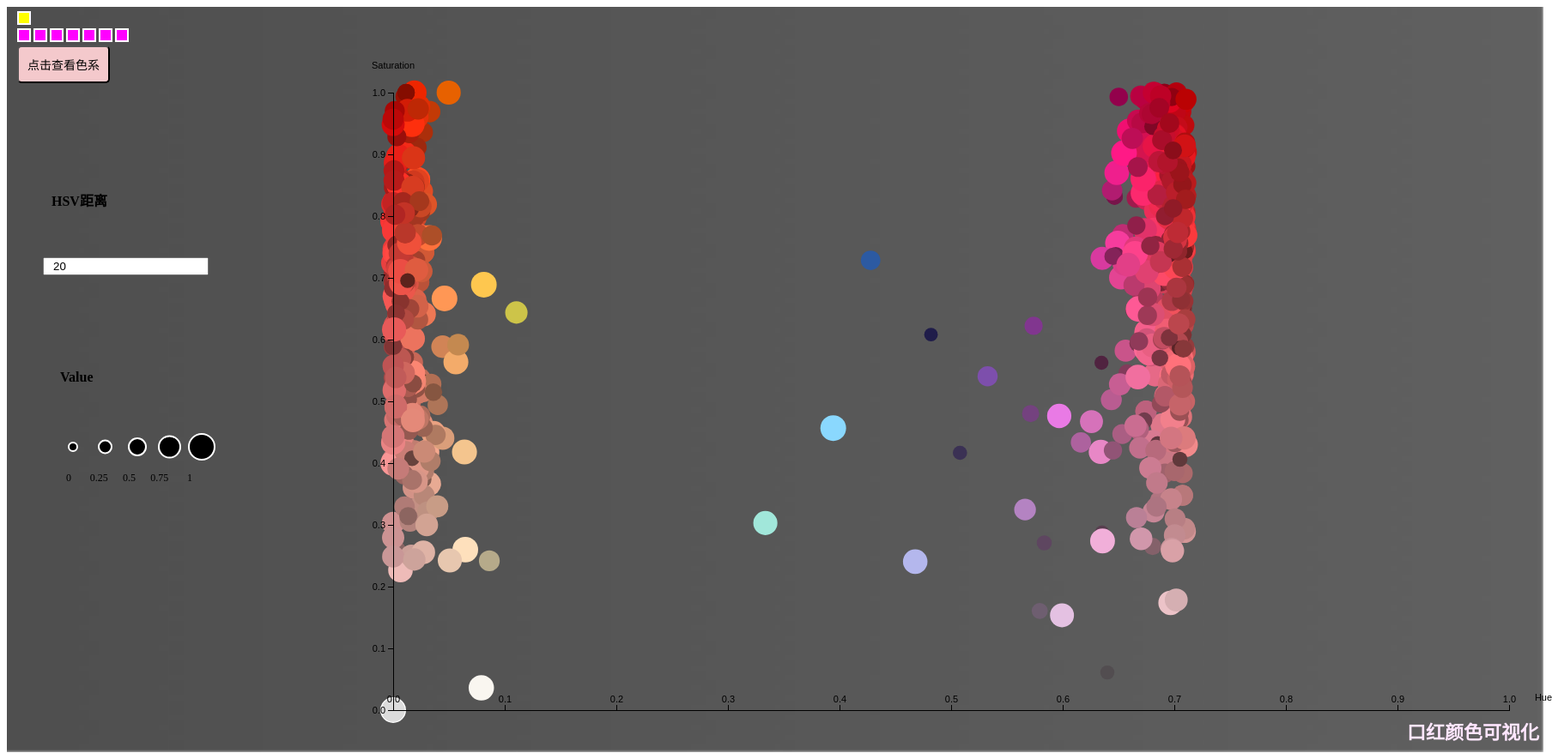
D3 v4 page, settled after 480 driven frames (8 s of simulated time); the page loaded 1 data file(s).


        //更改画布颜色
        function draw() {
            var canvas = document.getElementById('bg');
            var item = canvas.getContext('2d');
            style = item.createLinearGradient(0, 0, 1900, 0);
            style.addColorStop(0, '#4f4f4f');
            style.addColorStop(1, '#bebebe');
            item.fillStyle = style;
            item.fillRect(0, 0, 1900, 150);
        }
        draw();

        var btn = document.getElementById("button");
        btn.onclick = function() {
            window.open("sort.html");
        }
    

        //设置宽高内边距
        var width = 1800, height = 870;

        var padding = { top: 50, right: 50, bottom: 50, left: 400 };
        //读取数据
        queue()
            .defer(d3.json, "./lipstick.json")
            .await(ready)

        //存储数据数据，读入数据
        var colorList = [];  //color list
        var nameList = [];  //lipstick name list
        var idList = [];  //lipstick id
        var seriesList = [];  //series list
        var seriesNameList = []  //series name list
        var seriesId = [];  //series id
        var brandsNameList = [];  //brand name list
        var brandId = []; //brand id
        var brandDataset = [];  //brand dataset for attribution
        var seriesNameDataset = [];  //series name dataset for attribution
        var seriesPriceDataset = [];  //series price dataset for
        var hsvcolorList = [];
        var positionsofb = [];
        //prepare dataset
        function ready(error, data) {
            data.brands.forEach(function (d, i) {
                //console.log(d.series);
                //console.log(i);
                brandsNameList.push(d.name);
                seriesList.push(d.series);
            })

            for (var i = 0, n = 0; i < seriesList.length; i++) {
                let bid = i;
                for (var j = 0; j < seriesList[i].length; j++) {
                    let seriesName = seriesList[i][j].name;
                    let seriesPrice = seriesList[i][j].price;
                    seriesNameList.push(seriesName);
                    seriesList[i][j].lipsticks.forEach(function (d, i) {
                        colorList.push(d.color);
                        nameList.push(d.name);
                        idList.push(d.id);
                        brandDataset.push(brandsNameList[bid]);
                        seriesNameDataset.push(seriesName);
                        seriesPriceDataset.push(seriesPrice);
                        seriesId.push(j + n);
                        brandId.push(bid);
                        hsvcolorList.push(rgbToHsv(d.color));
                    })
                }
                n += seriesList[i].length;
                positionsofb.push(n);
            }

            //散点随机坐标集合
            var dataset = [];

            for (let i = 0; i < colorList.length; i++) {
                let x = hsvcolorList[i][0] / 360;
                let y = hsvcolorList[i][1] / 100;
                let z = hsvcolorList[i][2] / 100;
                dataset.push([x, y, z]);
            }

            // x轴比例尺
            var xScale = d3.scaleLinear()
                .domain([0, 1])
                .range([50, width - padding.left - padding.right]);


            //y轴比例尺
            var yScale = d3.scaleLinear()
                .domain([1, 0])
                .range([padding.top, height - padding.top - padding.bottom]);

            //z轴比例尺
            var zScale = d3.scaleLinear()
                .domain([0, 1])
                .range([5, 15]);

            //添加svg元素
            var svg = d3.select("body")
                .append('svg')
                .attr('width', width - padding.left)
                .attr("height", height - padding.top)
                .attr("transform", "translate(" + padding.left + "," + padding.top + ")");

            //tips
            svg.append("g").selectAll(".tips")
                .data(dataset)
                .enter()
                .append("text")
                .attr("class", "tips")
                .attr("x", function (d) {
                    return xScale(d[0]);
                })
                .attr("y", function (d) {
                    return yScale(d[1]);
                })
                .attr("dy", 25)
                .attr("lipstick-id", function (d, i) {
                    return idList[i];
                })
                .attr("series-id", function (d, i) {
                    return seriesId[i];
                })
                .text(function (d, i) {
                    return nameList[i];
                })
                .style("font-size", 11)
                .style("fill", "#000000")
                .style("opacity", 1)
                .style("display", "none")
                .style("text-anchor", "middle");

            //绘制散点图，显示口红颜色
            svg.select('g')
                .selectAll('circle')
                .data(dataset)
                .enter()
                .append('circle')
                .attr("cx", function (d) {
                    return xScale(d[0]);
                })
                .attr("cy", function (d) {
                    return yScale(d[1]);
                })
                .attr("r", function (d) {
                    return zScale(d[2]);
                })
                .attr("fill", function (d, i) {
                    return colorList[i];
                })
                .style("opacity", 1)
                .style("display", "block")
                .attr("lipstick-id", function (d, i) {
                    return idList[i];
                })
                .attr("brand-name", function (d, i) {
                    return brandDataset[i];
                })
                .attr("brand-id", function (d, i) {
                    return brandId[i];
                })
                .attr("series-name", function (d, i) {
                    return seriesNameDataset[i];
                })
                .attr("series-id", function (d, i) {
                    return seriesId[i];
                })
                .attr("circle-r", function (d) {
                    return d[2];
                })
                .text(function (d, i) {
                    return nameList[i];
                })
                .on("mouseover", function () {
                    //获得口红的品牌，所属系列，口红id和口红名称
                    var brand = d3.select("#brand-name");
                    var series = d3.select("#series-name");
                    var id = d3.select("#lipstick-id");
                    var name = d3.select("#lipstick-name");
                    brand.text(d3.select(this).attr("brand-name"));
                    series.text(d3.select(this).attr("series-name"));
                    id.text(d3.select(this).attr("lipstick-id"));
                    name.text(d3.select(this).text());

                    //获得当前口红的所属系列id和口红id，用于系列颜色的检索
                    var colorsList = [];
                    let sid = d3.select(this).attr("series-id");
                    let lid = d3.select(this).attr("lipstick-id");
                    d3.selectAll("circle")
                        .filter(function () {
                            return d3.select(this).attr("series-id") == sid;
                        })
                        .each(function () {
                            d3.select(this).raise();
                            let x = d3.select(this).attr("fill");
                            let y = d3.select(this).attr("lipstick-id") == lid ? 1 : 0;
                            let z = d3.select(this).attr("lipstick-id");
                            let v = d3.select(this).attr("circle-r");
                            let w = d3.select(this).attr("series-id");
                            let u = d3.select(this).attr("brand-id");
                            let t = d3.select(this).text();
                            colorsList.push([x, y, z, v, w, u, t]);
                            if (d3.select(this).attr("lipstick-id") == lid) {
                                //改变圆的大小
                                d3.select(this)
                                    .transition()
                                    .duration(1000)
                                    .attr("r", 30)
                                    .style("opacity", 1);
                            }
                            else {
                                d3.select(this)
                                    .transition()
                                    .duration(1000)
                                    .attr("r", 25)
                                    .style("opacity", 1);
                            }
                        });
                    d3.select(this).raise();

                    //tips变化
                    d3.selectAll(".tips")
                        .filter(function () {
                            return d3.select(this).attr("lipstick-id") == lid &&
                                d3.select(this).attr("series-id") == sid
                        })
                        .each(function () {
                            d3.select(this)
                                .raise()
                                .transition()
                                .duration(400)
                                .attr("dy", 35)
                                .style("display", "block")
                        })

                    //添加系列颜色展示 先remove 再添加
                    d3.select("#series-colors")
                        .selectAll("div").remove()
                    d3.select("#series-colors")
                        .selectAll("div")
                        .data(colorsList)
                        .enter()
                        .append("div")
                        .attr("color-series-id", function (d) {
                            return d[4];
                        })
                        .attr("circle-r", function (d) {
                            return d[3];
                        })
                        .attr("color-id", function (d) {
                            return d[2];
                        })
                        .attr("color-name", function (d) {
                            return d[6];
                        })
                        .attr("brand-id", function (d) {
                            return d[5];
                        })
                        .attr("class", function (d) {
                            return d[1] == 1 ? "series-color active" : "series-color";
                        })
                        .style("background-color", function (d) {
                            return d[0];
                        })
                        .on("mouseover", function () {
                            //获得口红的品牌，所属系列，口红id和口红名称
                            var brand = d3.select("#brand-name");
                            var series = d3.select("#series-name");
                            var id = d3.select("#lipstick-id");
                            var name = d3.select("#lipstick-name");
                            brand.text(brandsNameList[d3.select(this).attr("brand-id")]);
                            series.text(seriesNameList[d3.select(this).attr("color-series-id")]);
                            id.text(d3.select(this).attr("color-id"));
                            name.text(d3.select(this).attr("color-name"));

                            //改变类名称
                            d3.select("#series-colors")
                                .selectAll("div")
                                .filter(function (d) {
                                    return d3.select(this).attr("class") == "series-color active";
                                })
                                .classed("series-color active", false)
                                .classed("series-color", true);

                            d3.select(this)
                                .classed("series-color", false)
                                .classed("series-color active", true);
                            //圆变化
                            let sid = d3.select(this).attr("color-series-id");
                            let lid = d3.select(this).attr("color-id");
                            d3.selectAll("circle")
                                .filter(function () {
                                    return d3.select(this).attr("series-id") == sid;
                                })
                                .each(function () {
                                    if (d3.select(this).attr("lipstick-id") == lid) {
                                        d3.select(this)
                                            .transition()
                                            .duration(1000)
                                            .attr("r", 30)
                                            .style("opacity", 1);
                                    }
                                    else {
                                        d3.select(this)
                                            .transition()
                                            .duration(1000)
                                            .attr("r", 25)
                                            .style("opacity", 1);
                                    }
                                });

                            d3.selectAll('circle')
                                .filter(function () {
                                    return d3.select(this).attr("series-id") == sid &&
                                    d3.select(this).attr("lipstick-id") == lid;
                                })
                                .each(function () {
                                    d3.select(this).raise();
                                });

                            //tips变化
                            d3.selectAll(".tips")
                                .filter(function () {
                                    return d3.select(this).attr("lipstick-id") == lid &&
                                        d3.select(this).attr("series-id") == sid
                                })
                                .each(function () {
                                    d3.select(this)
                                        .raise()
                                        .transition()
                                        .duration(400)
                                        .attr("dy", 35)
                                        .style("display", "block")
                                })
                        })
                        .on("mouseout", function () {
                            //recover
                            let sid = d3.select(this).attr("color-series-id");

                            d3.selectAll("circle")
                                .filter(function (d) {
                                    return d3.select(this).attr("series-id") == sid;
                                })
                                .each(function (d) {
                                    d3.select(this)
                                        .transition()
                                        .duration(1000)
                                        .attr("r", zScale(d3.select(this).attr("circle-r")))
                                        .style("opacity", 1);
                                });

                            //tips recover
                            d3.selectAll(".tips")
                                .filter(function () {
                                    return d3.select(this).style("display", "block")
                                })
                                .each(function () {
                                    d3.select(this)
                                        .transition()
                                        .duration(400)
                                        .attr("dy", 25)
                                        .style("display", "none")
                                })
                        });

                    //append button
                    d3.select(".com-button").remove();
                    d3.select("#series-colors")
                        .append("button")
                        .attr("class", "com-button")
                        .text("比较")
                        .on("click", function () {
                            window.open("compare.html");
                        })
                })
                .on("mouseout", function () {
                    //recover
                    sid = d3.select(this).attr("series-id");
                    d3.selectAll("circle")
                        .filter(function (d) {
                            return d3.select(this).attr("series-id") == sid;
                        })
                        .each(function (d) {
                            d3.select(this)
                                .transition()
                                .duration(1000)
                                .attr("r", zScale(d3.select(this).attr("circle-r")))
                                .style("opacity", 1);
                        });

                    //tips recover
                    d3.selectAll(".tips")
                        .filter(function () {
                            return d3.select(this).style("display", "block")
                        })
                        .each(function () {
                            d3.select(this)
                                .transition()
                                .duration(400)
                                .attr("dy", 25)
                                .style("display", "none")
                        })

                })
                .on("click", function () {
                    let value0 = d3.select('#filter').property('value');
                    let thisColor = d3.select(this).attr("fill")
                    d3.selectAll("circle")
                        .filter(function () {
                            return d3.select(this).attr('class') != 'legend-cc';
                        })
                        .filter(function () {
                            let comColor = d3.select(this).attr("fill")
                            console.log(value0);
                            return d3.select(this).style("display") == "block" && HsvDis(rgbToHsv(thisColor), rgbToHsv(comColor)) > value0
                        })
                        .each(function () {
                            d3.select(this)
                                .style("display", "none")
                        })
                })

            var xAxis = d3.axisTop(xScale)

            svg.append("g")
                .attr("class", "axis")
                .attr("transform", 'translate(0,' + (height - padding.top - padding.bottom) + ')')
                .call(xAxis)
                .append("text")
                .text("Hue")
                .attr("fill", "#000")
                .attr("transform", 'translate(' + (width - padding.left - 10) + ', 0)')
                .attr("text-anchor", 'middle')
                .attr("dy", '-1em')

            var yAxis = d3.axisLeft(yScale)

            svg.append("g")
                .attr("class", "axis")
                .attr('transform', 'translate(50 ,0)')
                .call(yAxis)
                .append("text")
                .text("Saturation")
                .attr("fill", "#000")
                .attr("text-anchor", 'middle')
                .attr("dy", '2em')

            var svg1 = d3.select('.legend')
                .append('svg')
                .attr('width', 200)
                .attr('height', 200)
                .attr('transform', 'translate(0,0)')

            rDataset = [0, .25, .5, .75, 1];
            svg1.append('g')
                .selectAll('circle')
                .data(rDataset)
                .enter()
                .append('circle')
                .classed('legend-cc', true)
                .attr('cx', function (d, i) {
                    return (10 + zScale(d) + i * 35);
                })
                .attr('cy', 50)
                .attr('r', function (d) {
                    return zScale(d);
                })
                .attr('fill', '#000')
                .style('opacity', 1)
                .style('stroke', 'white')
                .style('stroke-width', 2)

            svg1.select('g')
                .selectAll('.legend-txt')
                .data(rDataset)
                .enter()
                .append('text')
                .attr("class", "legend-txt")
                .attr("x", function (d, i) {
                    return (10 + d + i * 35);
                })
                .attr("y", 90)
                .text(function (d, i) {
                    return (i / 4);
                })
                .style("font-size", 12)
                .style("fill", "#000")
                .style("opacity", 1)
                .style("text-anchor", "middle");

            d3.select(".all-select")
                .append("div")
                .classed("all", true)
                .style("background-color", "#ffff00")
                .on("mouseover", function () {
                    d3.select(this)
                        .transition()
                        .duration(200)
                        .style("width", "20px")
                        .style("height", "20px")
                })
                .on("mouseout", function () {
                    d3.select(this)
                        .transition()
                        .duration(200)
                        .style("width", "12px")
                        .style("height", "12px")
                })
                .on("click", function () {
                    d3.selectAll("circle")
                        .each(function () {
                            d3.select(this)
                                .transition()
                                .duration(1000)
                                .style("display", "block")
                                .style("opacity", 1)
                        })
                })

            d3.select(".brand-select")
                .selectAll(".brands")
                .data(brandsNameList)
                .enter()
                .append("div")
                .classed("brands", true)
                .attr("brand-id", function (d, i) {
                    return i
                })
                .attr("brand-name", function (d) {
                    return d
                })
                .style("background-color", "#ff00ff")
                .on("mouseover", function () {
                    d3.select(this)
                        .transition()
                        .duration(200)
                        .style("width", "20px")
                        .style("height", "20px")
                })
                .on("mouseout", function () {
                    d3.select(this)
                        .transition()
                        .duration(200)
                        .style("width", "12px")
                        .style("height", "12px")
                })
                .on("click", function () {
                    var brand = d3.select("#brand-name");
                    brand.text(brandsNameList[d3.select(this).attr("brand-id")])
                    d3.select(".series-select")
                        .selectAll("div").remove()

                    let num = d3.select(this).attr("brand-id")
                    let data = []
                    let start = num == 0 ? 0 : positionsofb[num - 1]
                    for (let i = start; i < positionsofb[num]; i++) {
                        data.push([i, seriesNameList[i]])
                    }

                    d3.selectAll("circle")
                        .filter(function () {
                            return d3.select(this).attr('class') != 'legend-cc';
                        })
                        .each(function () {
                            d3.select(this)
                                .transition()
                                .duration(1000)
                                .style("display", "none")
                                .style("opacity", 0)
                        })
                        .filter(function () {
                            return d3.select(this).attr("brand-id") == num;
                        })
                        .each(function () {
                            d3.select(this)
                                .transition()
                                .duration(1000)
                                .style("display", "block")
                                .style("opacity", 1)
                        });

                    d3.select(".series-select")
                        .selectAll(".series-of-lipstick")
                        .data(data)
                        .enter()
                        .append("div")
                        .classed("series-of-lipstick", true)
                        .attr("series-id", function (d) {
                            return d[0]
                        })
                        .attr("series-name", function (d) {
                            return d[1]
                        })
                        .style("background-color", "#00ffff")
                        .on("mouseover", function () {
                            d3.select(this)
                                .transition()
                                .duration(200)
                                .style("width", "20px")
                                .style("height", "20px")
                        })
                        .on("mouseout", function () {
                            d3.select(this)
                                .transition()
                                .duration(200)
                                .style("width", "12px")
                                .style("height", "12px")
                        })
                        .on("click", function () {
                            let sid = d3.select(this).attr("series-id")
                            let sData = []
                            circles = d3.selectAll("circle")
                                .filter(function () {
                                    return d3.select(this).attr('class') != 'legend-cc';
                                })
                                .each(function () {
                                    d3.select(this)
                                        .transition()
                                        .duration(1000)
                                        .style("display", "none")
                                        .style("opacity", 0)
                                })
                                .filter(function () {
                                    return d3.select(this).attr("series-id") == sid;
                                })
                                .each(function () {
                                    let x = d3.select(this).attr("fill");
                                    let y = d3.select(this).attr("lipstick-id");
                                    let z = d3.select(this).attr("circle-r");
                                    let w = d3.select(this).text()
                                    sData.push([x, y, z, w]);
                                    d3.select(this)
                                        .transition()
                                        .duration(1000)
                                        .style("display", "block")
                                        .style("opacity", 1)
                                });

                            d3.select("#series-colors")
                                .selectAll("div").remove()
                            d3.select("#series-colors")
                                .selectAll("div")
                                .data(sData)
                                .enter()
                                .append("div")
                                .attr("class", function (d, i) {
                                    return i == 0 ? "series-color active" : "series-color"
                                })
                                .attr("color-series-id", sid)
                                .attr("circle-r", function (d) {
                                    return d[2]
                                })
                                .attr("color-id", function (d) {
                                    return d[1]
                                })
                                .attr("color-name", function (d) {
                                    return d[3]
                                })
                                .style("background-color", function (d) {
                                    return d[0]
                                })
                                .on("mouseover", function () {
                                    //获得口红的品牌，所属系列，口红id和口红名称
                                    var brand = d3.select("#brand-name");
                                    var series = d3.select("#series-name");
                                    var id = d3.select("#lipstick-id");
                                    var name = d3.select("#lipstick-name");
                                    brand.text(brandsNameList[num]);
                                    series.text(seriesNameList[d3.select(this).attr("color-series-id")]);
                                    id.text(d3.select(this).attr("color-id"));
                                    name.text(d3.select(this).attr("color-name"));

                                    //改变类名称
                                    d3.select("#series-colors")
                                        .selectAll("div")
                                        .filter(function (d) {
                                            return d3.select(this).attr("class") == "series-color active";
                                        })
                                        .classed("series-color active", false)
                                        .classed("series-color", true);

                                    d3.select(this)
                                        .classed("series-color", false)
                                        .classed("series-color active", true);
                                    //圆变化
                                    let sid = d3.select(this).attr("color-series-id");
                                    let lid = d3.select(this).attr("color-id");
                                    d3.selectAll("circle")
                                        .filter(function (d) {
                                            return d3.select(this).attr("series-id") == sid;
                                        })
                                        .each(function (d) {
                                            if (d3.select(this).attr("lipstick-id") == lid) {
                                                d3.select(this)
                                                    .transition()
                                                    .duration(1000)
                                                    .attr("r", 30)
                                                    .style("opacity", 1);
                                            }
                                            else {
                                                d3.select(this)
                                                    .transition()
                                                    .duration(1000)
                                                    .attr("r", 25)
                                                    .style("opacity", 1);
                                            }
                                        });

                                    d3.selectAll('circle')
                                        .filter(function () {
                                            return d3.select(this).attr("series-id") == sid &&
                                            d3.select(this).attr("lipstick-id") == lid;
                                        })
                                        .each(function () {
                                            d3.select(this).raise();
                                        });

                                    //tips变化
                                    d3.selectAll(".tips")
                                        .filter(function () {
                                            return d3.select(this).attr("lipstick-id") == lid &&
                                                d3.select(this).attr("series-id") == sid
                                        })
                                        .each(function () {
                                            d3.select(this)
                                                .raise()
                                                .transition()
                                                .duration(400)
                                                .attr("dy", 35)
                                                .style("display", "block")
                                        })
                                })
                                .on("mouseout", function () {
                                    //recover
                                    let sid = d3.select(this).attr("color-series-id");

                                    d3.selectAll("circle")
                                        .filter(function (d) {
                                            return d3.select(this).attr("series-id") == sid;
                                        })
                                        .each(function (d) {
                                            d3.select(this)
                                                .transition()
                                                .duration(1000)
                                                .attr("r", zScale(d3.select(this).attr("circle-r")))
                                                .style("opacity", 1);
                                        });

                                    //tips recover
                                    d3.selectAll(".tips")
                                        .filter(function () {
                                            return d3.select(this).style("display", "block")
                                        })
                                        .each(function () {
                                            d3.select(this)
                                                .transition()
                                                .duration(400)
                                                .attr("dy", 25)
                                                .style("display", "none")
                                        })
                                });

                            //获得口红的品牌，所属系列，口红id和口红名称
                            var brand = d3.select("#brand-name");
                            var series = d3.select("#series-name");
                            var id = d3.select("#lipstick-id");
                            var name = d3.select("#lipstick-name");
                            brand.text(brandsNameList[num]);
                            series.text(seriesNameList[sid]);
                            id.text(0);
                            name.text(sData[0][3]);
                            //append button
                            d3.select(".com-button").remove();
                            d3.select("#series-colors")
                                .append("button")
                                .attr("class", "com-button")
                                .text("比较")
                                .on("click", function () {
                                    window.open("compare.html");
                                })
                        })
                })
        };

        function rgbToHsv(hex) {
            [R, G, B] = shtoi(hex)
            R /= 255
            G /= 255
            B /= 255
            const max = Math.max(R, G, B)
            const min = Math.min(R, G, B)
            const range = max - min
            let V = max
            let S = V === 0 ? 0 : range / V
            let H = 0
            if (R === V) H = (60 * (G - B)) / range
            if (G === V) H = 120 + (60 * (B - R)) / range
            if (B === V) H = 240 + (60 * (R - G)) / range

            if (range === 0) H = 0
            if (H < 0) H += 360
            H = (H / 2) * (256 / 180)
            S *= 100
            V *= 100
            return [H, S, V]
        }


        function shtoi(hex) {
            s1 = hex.slice(1, 3);
            s2 = hex.slice(3, 5);
            s3 = hex.slice(5);
            a = s1.toLowerCase().charCodeAt(0);
            b = s1.toLowerCase().charCodeAt(1);
            c = s2.toLowerCase().charCodeAt(0);
            d = s2.toLowerCase().charCodeAt(1);
            e = s3.toLowerCase().charCodeAt(0);
            f = s3.toLowerCase().charCodeAt(1);
            return [chtoi(a, b), chtoi(c, d), chtoi(e, f)];
        }

        function chtoi(a, b) {
            if (a > 47 && a < 58) {
                a = (a - 48) * 16;
            }
            else if (a > 96 && a < 103) {
                a = (a - 87) * 16;
            }
            else {
                alert("error");
                return 0;
            }
            if (b > 47 && b < 58) {
                a = a + b - 48;
            }
            else if (b > 96 && b < 103) {
                a = a + b - 87;
            }
            else {
                alert("error");
                return 0;
            }
            return a;
        }

        function HsvDis(hsv, hsv1) {
            h0 = hsv[0];
            s0 = hsv[1];
            v0 = hsv[2];
            h1 = hsv1[0];
            s1 = hsv1[1];
            v1 = hsv1[2];

            R = 100;
            angle = 30;

            h = R * Math.cos(angle / 180 * Math.PI);
            r = R * Math.sin(angle / 180 * Math.PI);
            x0 = r * v0 * s0 * Math.cos(h0 / 180 * Math.PI);
            y0 = r * v0 * s0 * Math.sin(h0 / 180 * Math.PI);
            z0 = h * (1 - v0);

            x1 = r * v1 * s1 * Math.cos(h1 / 180 * Math.PI);
            y1 = r * v1 * s1 * Math.sin(h1 / 180 * Math.PI);
            z1 = h * (1 - v1);

            dx = h0 - h1
            dy = s0 - s1
            dz = v0 - v1
            return Math.sqrt(dx * dx + dy * dy + dz * dz);
        }
    

### data: lipstick.json
{
 "brands": [
  {
   "name": "迪奥",
   "series": [
    "{... 3 keys}",
    "{... 3 keys}",
    "{... 3 keys}",
    "{... 3 keys}",
    "{... 3 keys}",
    "{... 3 keys}",
    "{... 3 keys}",
    "{... 3 keys}",
    "... 6 more items"
   ]
  },
  {
   "name": "香奈儿CHANEL",
   "series": [
    "{... 3 keys}",
    "{... 3 keys}",
    "{... 3 keys}",
    "{... 3 keys}",
    "{... 3 keys}",
    "{... 3 keys}",
    "{... 3 keys}",
    "{... 3 keys}",
    "... 10 more items"
   ]
  },
  {
   "name": "mac",
   "series": [
    "{... 3 keys}",
    "{... 3 keys}",
    "{... 3 keys}",
    "{... 3 keys}",
    "{... 3 keys}",
    "{... 3 keys}",
    "{... 3 keys}",
    "{... 3 keys}"
   ]
  },
  {
   "name": "YSL圣罗兰",
   "series": [
    "{... 3 keys}",
    "{... 3 keys}",
    "{... 3 keys}",
    "{... 3 keys}"
   ]
  },
  {
   "name": "LANCOME兰蔻",
   "series": [
    "{... 3 keys}",
    "{... 3 keys}",
    "{... 3 keys}"
   ]
  },
  {
   "name": "TOM FORD",
   "series": [
    "{... 3 keys}",
    "{... 3 keys}"
   ]
  },
  {
   "name": "ARMANI",
   "series": [
    "{... 3 keys}"
   ]
  }
 ]
}